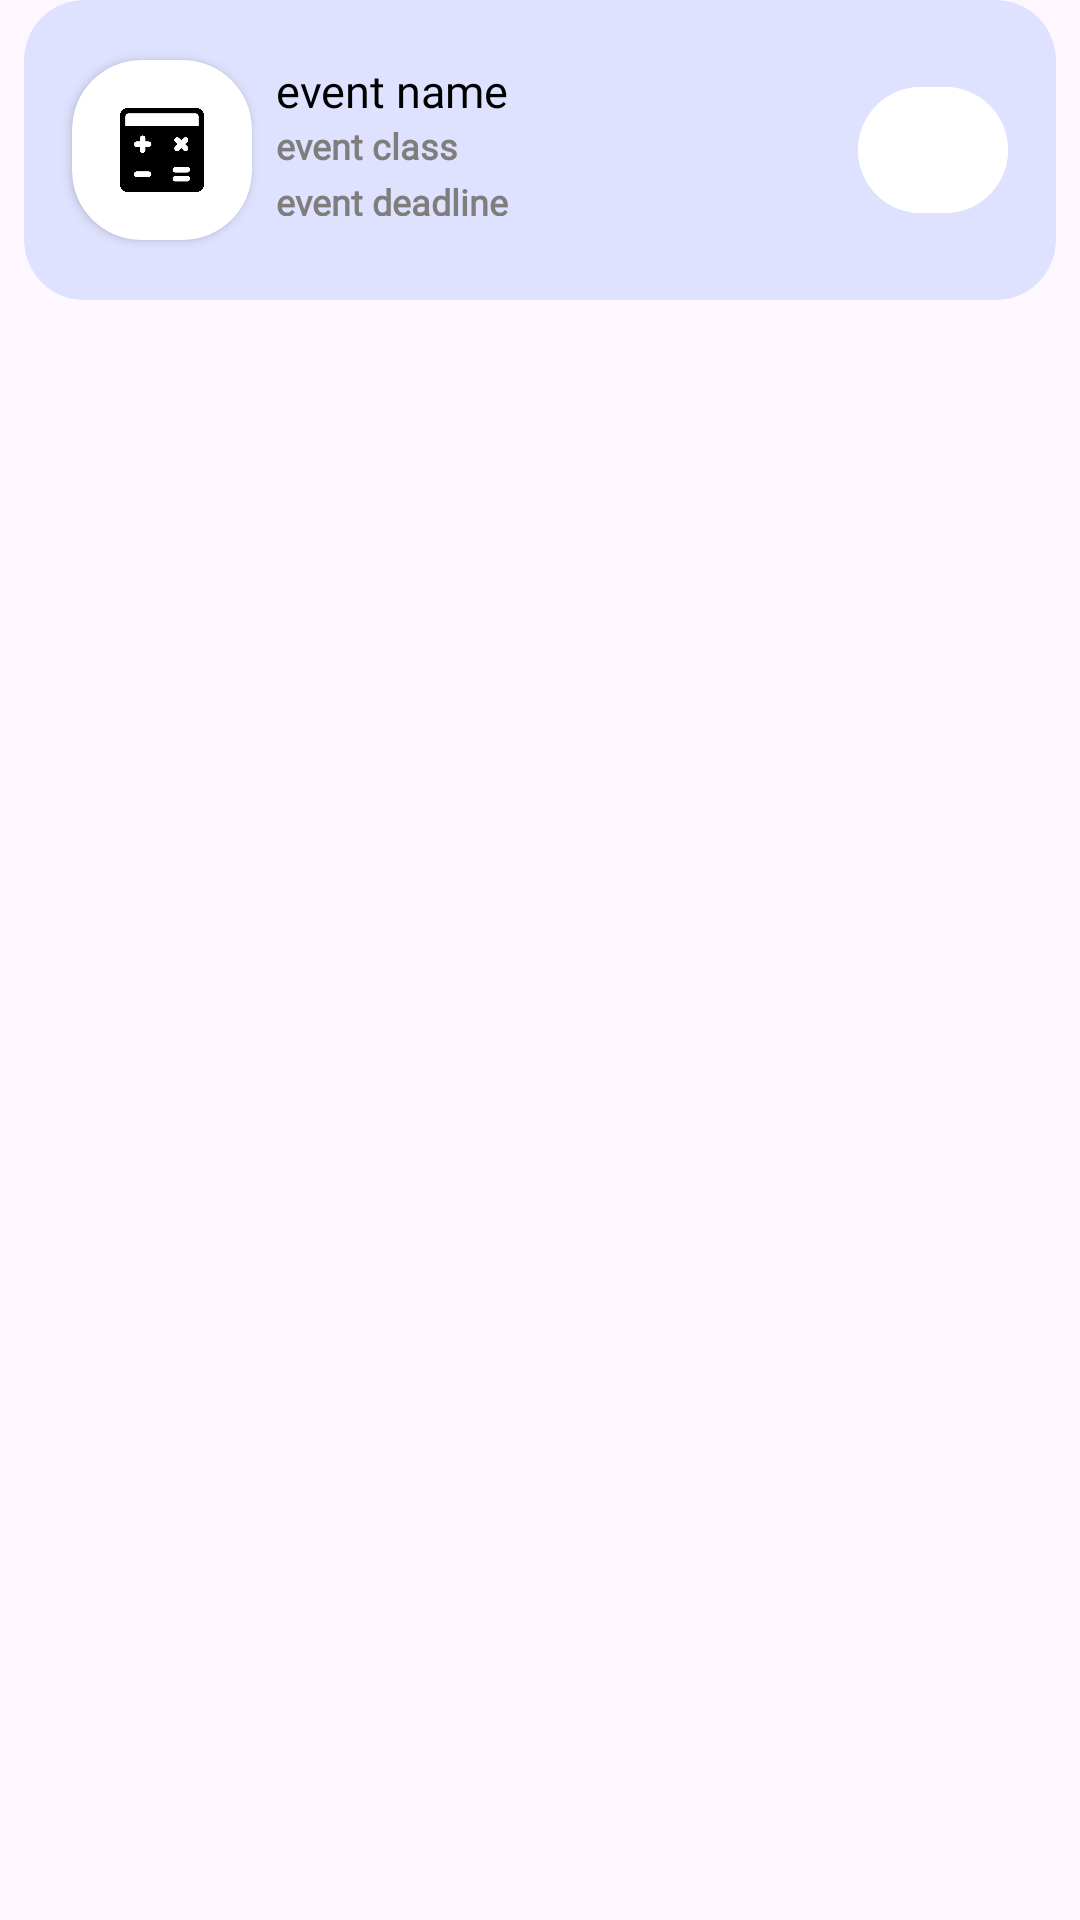

Android layout source for this screen:
<!-- AndroidManifest.xml: application theme Theme.Zyra -->
<!-- res/layout/student_event_list.xml -->
<?xml version="1.0" encoding="utf-8"?>
<androidx.constraintlayout.widget.ConstraintLayout xmlns:android="http://schemas.android.com/apk/res/android"
    xmlns:app="http://schemas.android.com/apk/res-auto"
    xmlns:tools="http://schemas.android.com/tools"
    android:layout_width="match_parent"
    android:layout_height="wrap_content"
    android:layout_marginVertical="8dp">

    <com.google.android.material.card.MaterialCardView
        android:id="@+id/studentEventListCardView"
        android:layout_width="match_parent"
        android:layout_height="100dp"
        android:layout_marginHorizontal="8dp"
        app:cardBackgroundColor="#dee2fe"
        app:cardCornerRadius="20dp"
        app:layout_constraintEnd_toEndOf="parent"
        app:layout_constraintStart_toStartOf="parent"
        app:layout_constraintTop_toTopOf="parent"
        app:strokeWidth="0dp">

        <androidx.constraintlayout.widget.ConstraintLayout
            android:layout_width="match_parent"
            android:layout_height="match_parent">

            <TextView
                android:id="@+id/studentEventListName"
                android:layout_width="0dp"
                android:layout_height="wrap_content"
                android:layout_marginHorizontal="8dp"
                android:ellipsize="end"
                android:fontFamily="@font/telegraf_ultra_bold"
                android:lines="1"
                android:text="event name"
                android:textColor="@color/black"
                android:textSize="15sp"
                app:layout_constraintEnd_toStartOf="@+id/studentEventDownloadButton"
                app:layout_constraintStart_toEndOf="@+id/studentEventListLogoCardView"
                app:layout_constraintTop_toTopOf="@+id/studentEventListLogoCardView" />

            <TextView
                android:id="@+id/studentEventListClass"
                android:layout_width="0dp"
                android:layout_height="wrap_content"
                android:layout_marginHorizontal="8dp"
                android:ellipsize="end"
                android:fontFamily="@font/telegraf_regular_font"
                android:lines="1"
                android:text="event class"
                android:textColor="@color/gray"
                android:textSize="12sp"
                android:textStyle="bold"
                app:layout_constraintEnd_toStartOf="@+id/studentEventDownloadButton"
                app:layout_constraintStart_toEndOf="@+id/studentEventListLogoCardView"
                app:layout_constraintTop_toBottomOf="@+id/studentEventListName" />


            <TextView
                android:id="@+id/studentEventListDeadline"
                android:layout_width="0dp"
                android:layout_height="13dp"
                android:layout_marginHorizontal="8dp"
                android:ellipsize="end"
                android:fontFamily="@font/telegraf_regular_font"
                android:lines="1"
                android:text="event deadline"
                android:textColor="@color/gray"
                android:textSize="12sp"
                android:textStyle="bold"
                app:layout_constraintBottom_toBottomOf="@+id/studentEventListLogoCardView"
                app:layout_constraintEnd_toStartOf="@+id/studentEventDownloadButton"
                app:layout_constraintStart_toEndOf="@+id/studentEventListLogoCardView"
                app:layout_constraintTop_toBottomOf="@+id/studentEventListName"
                app:layout_constraintVertical_bias="0.695" />

            <androidx.cardview.widget.CardView
                android:id="@+id/studentEventListLogoCardView"
                android:layout_width="60dp"
                android:layout_height="60dp"
                android:layout_margin="16dp"
                app:cardCornerRadius="23dp"
                app:layout_constraintBottom_toBottomOf="parent"
                app:layout_constraintStart_toStartOf="parent"
                app:layout_constraintTop_toTopOf="parent">

                <ImageView
                    android:id="@+id/studentEventListLogoImage"
                    android:layout_width="30dp"
                    android:layout_height="match_parent"
                    android:layout_gravity="center"
                    android:src="@drawable/calculator" />
            </androidx.cardview.widget.CardView>

            <com.google.android.material.button.MaterialButton
                android:id="@+id/studentEventDownloadButton"
                android:layout_width="50dp"
                android:layout_height="50dp"
                android:layout_marginHorizontal="16dp"
                android:backgroundTint="@color/white"
                app:circularflow_radiusInDP="50dp"
                app:icon="@drawable/download_icon"
                app:iconTint="@color/black"
                app:iconSize="30dp"
                app:iconGravity="top"
                app:layout_constraintBottom_toBottomOf="@+id/studentEventListLogoCardView"
                app:layout_constraintEnd_toEndOf="parent"
                app:layout_constraintTop_toTopOf="@+id/studentEventListLogoCardView"
                app:strokeWidth="0dp" />
        </androidx.constraintlayout.widget.ConstraintLayout>
    </com.google.android.material.card.MaterialCardView>

</androidx.constraintlayout.widget.ConstraintLayout>
<!-- resources referenced by this layout -->
<resources>
  <color name="black">#FF000000</color>
  <color name="gray">#807D7D</color>
  <color name="white">#FFFFFFFF</color>
  <!-- drawable calculator: png bitmap (drawable, 8574 bytes) -->
  <style name="Theme.Zyra" parent="Base.Theme.Zyra" />
  <style name="Base.Theme.Zyra" parent="Theme.Material3.Light.NoActionBar">
      </style>
</resources>
